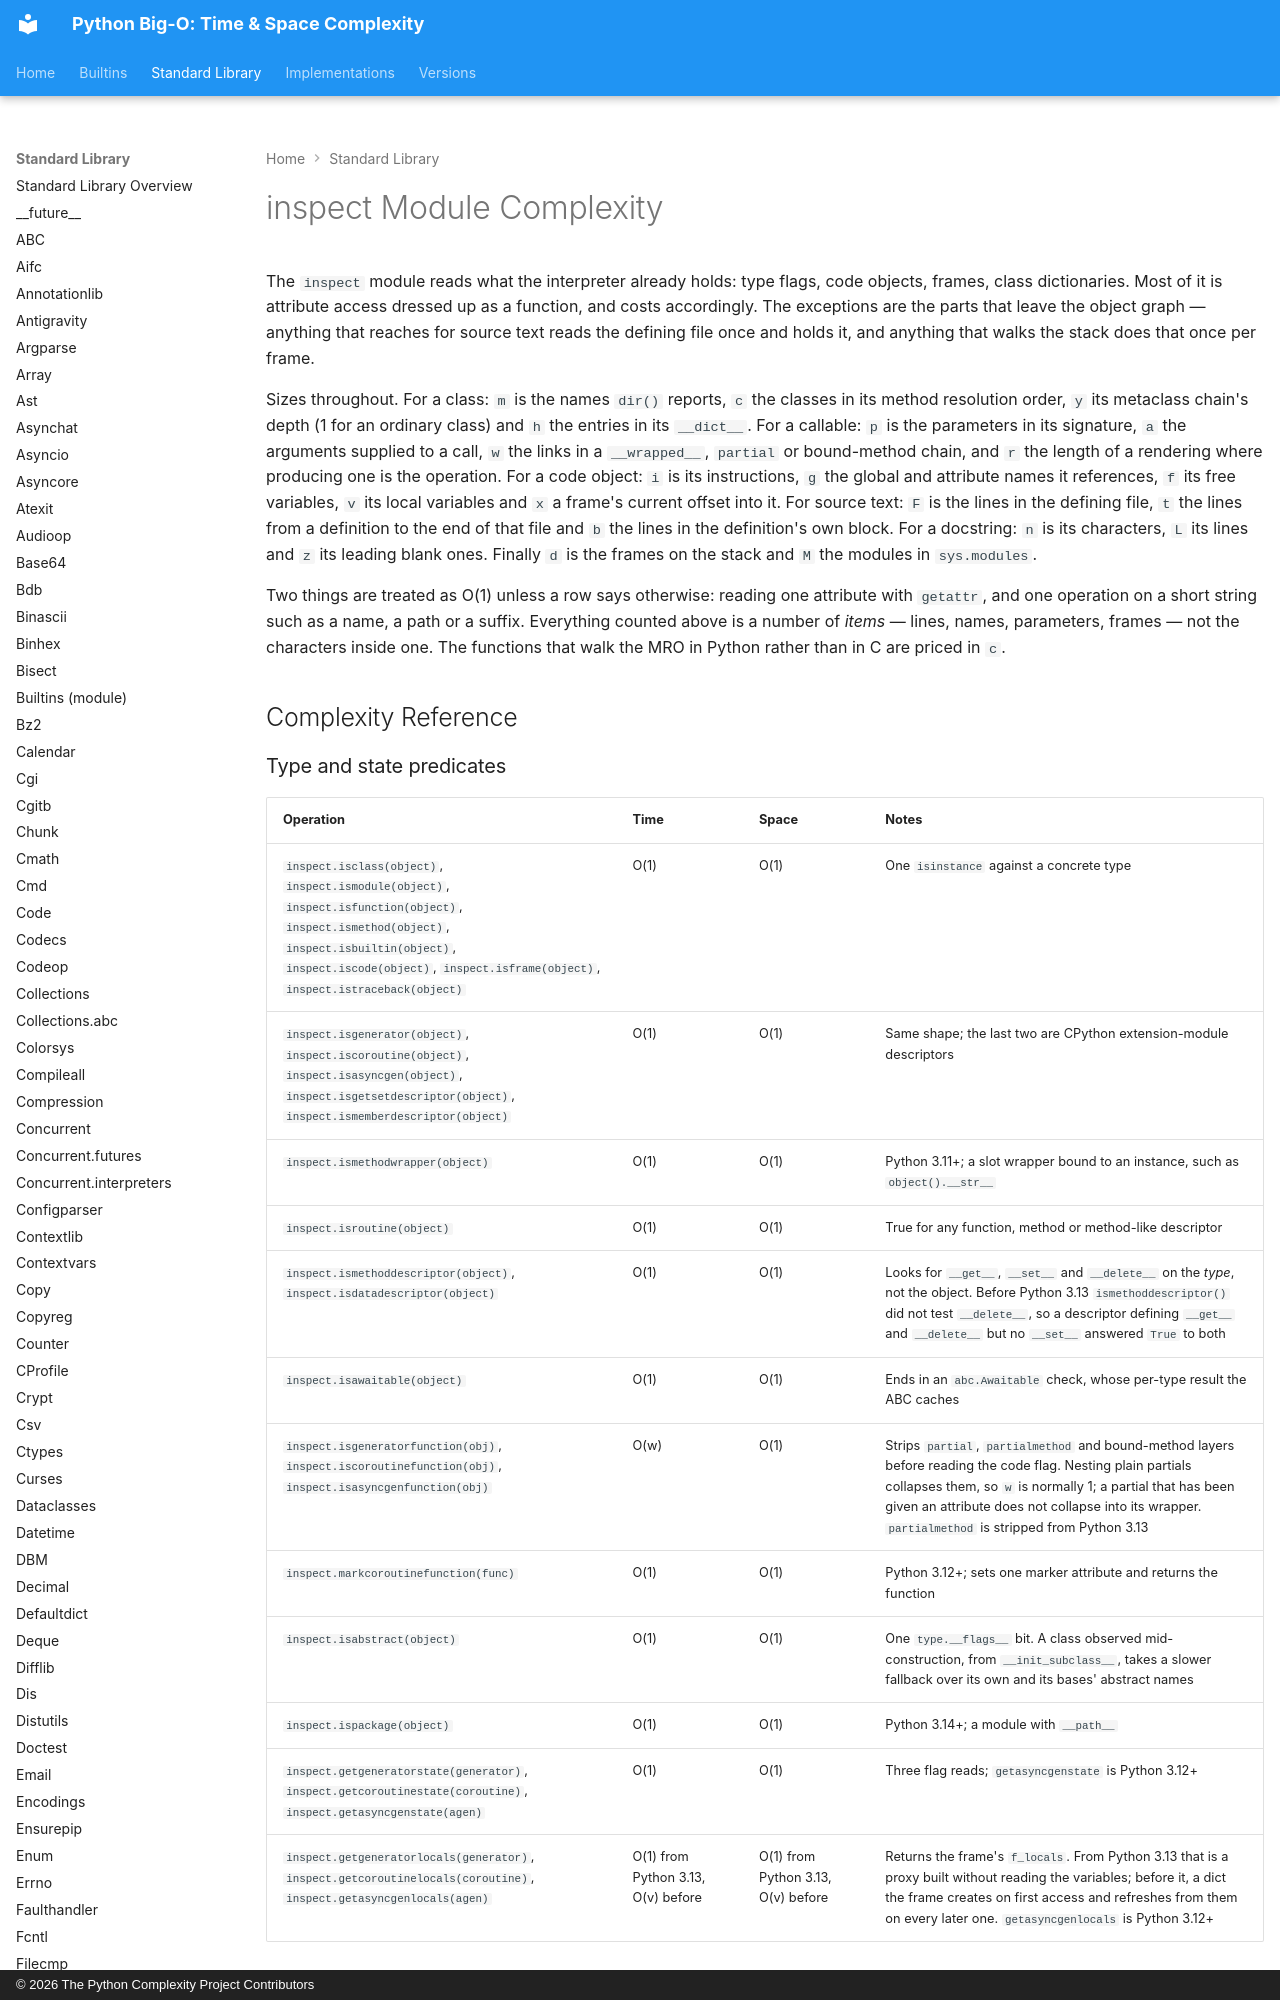

repository: heikkitoivonen/python-time-space-complexity · page: stdlib/inspect/index.html · generator: mkdocs · copyright: © 2026 The Python Complexity Project Contributors

# inspect Module Complexity

The `inspect` module reads what the interpreter already holds: type flags, code objects, frames,
class dictionaries. Most of it is attribute access dressed up as a function, and costs accordingly.
The exceptions are the parts that leave the object graph — anything that reaches for source text
reads the defining file once and holds it, and anything that walks the stack does that once per
frame.

Sizes throughout. For a class: `m` is the names `dir()` reports, `c` the classes in its method
resolution order, `y` its metaclass chain's depth (1 for an ordinary class) and `h` the entries in
its `__dict__`. For a callable: `p` is the parameters in its signature, `a` the arguments supplied
to a call, `w` the links in a `__wrapped__`, `partial` or bound-method chain, and `r` the length of
a rendering where producing one is the operation. For a code object: `i` is its instructions, `g`
the global and attribute names it references, `f` its free variables, `v` its local variables and
`x` a frame's current offset into it. For source text: `F` is the lines in the defining file, `t`
the lines from a definition to the end of that file and `b` the lines in the definition's own
block. For a docstring: `n` is its characters, `L` its lines and `z` its leading blank ones.
Finally `d` is the frames on the stack and `M` the modules in `sys.modules`.

Two things are treated as O(1) unless a row says otherwise: reading one attribute with `getattr`,
and one operation on a short string such as a name, a path or a suffix. Everything counted above is
a number of *items* — lines, names, parameters, frames — not the characters inside one. The
functions that walk the MRO in Python rather than in C are priced in `c`.

## Complexity Reference
